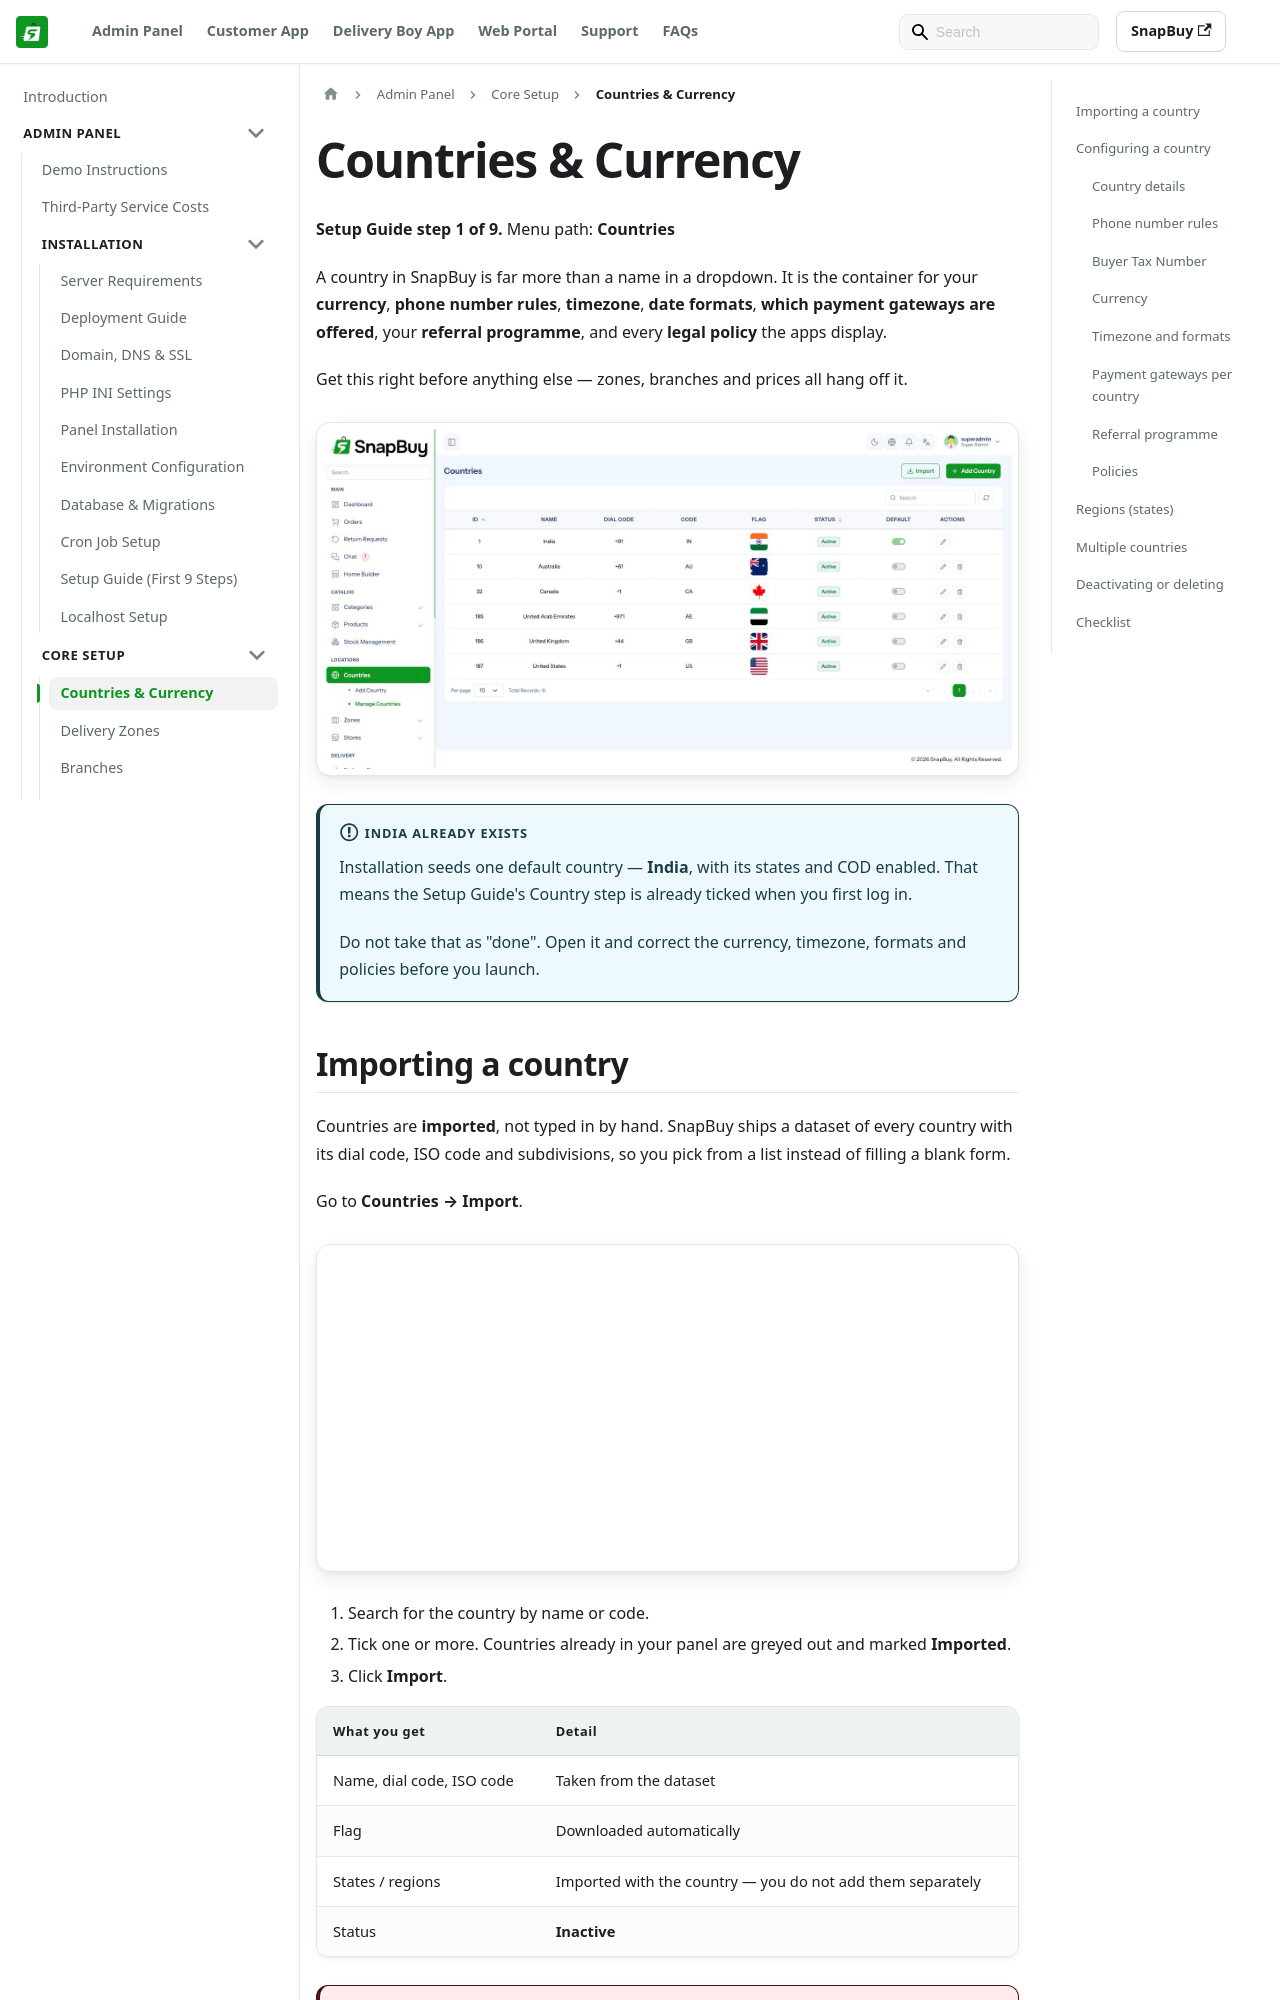

repository: WRTeam-in/snapbuy-doc · page: docs/admin/countries/index.html · generator: docusaurus

---
id: countries
title: Countries & Currency
sidebar_position: 9
---

# Countries & Currency

**Setup Guide step 1 of 9.** Menu path: **Countries**

A country in SnapBuy is far more than a name in a dropdown. It is the container for your **currency**, **phone number rules**, **timezone**, **date formats**, **which payment gateways are offered**, your **referral programme**, and every **legal policy** the apps display.

Get this right before anything else — zones, branches and prices all hang off it.

![Countries list](/images/panel/countries-list.png)

:::info India already exists
Installation seeds one default country — **India**, with its states and COD enabled. That means the Setup Guide's Country step is already ticked when you first log in.

Do not take that as "done". Open it and correct the currency, timezone, formats and policies before you launch.
:::
